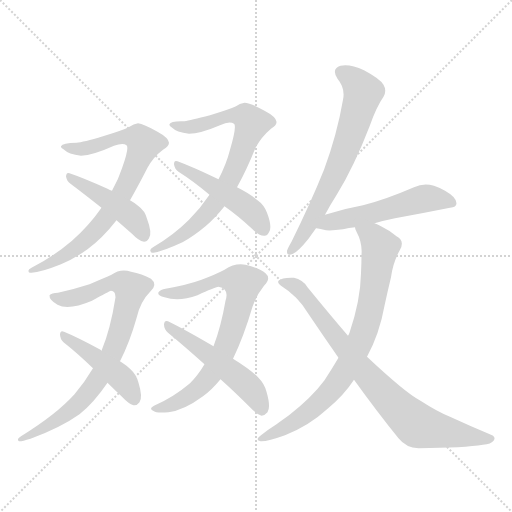
t = 0.00 s
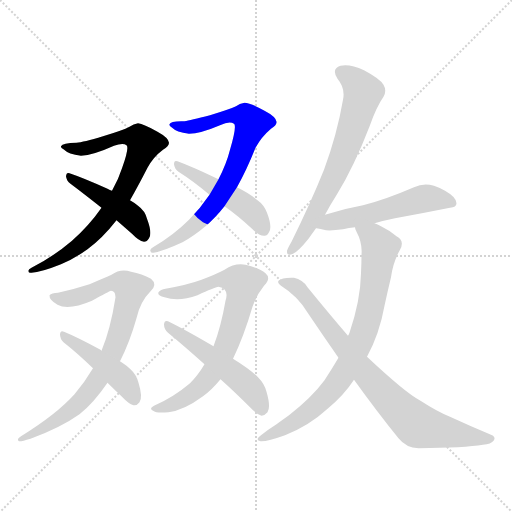
t = 1.87 s
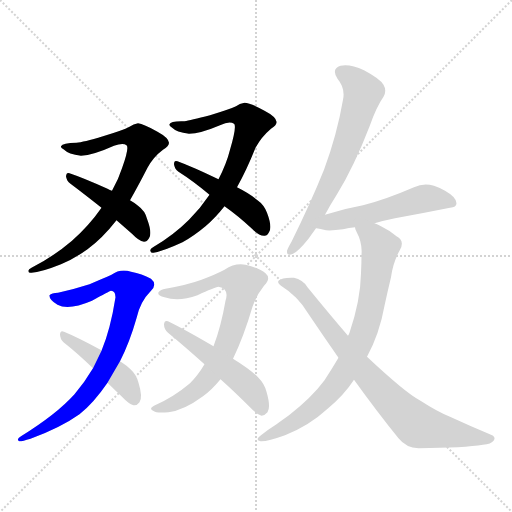
t = 3.73 s
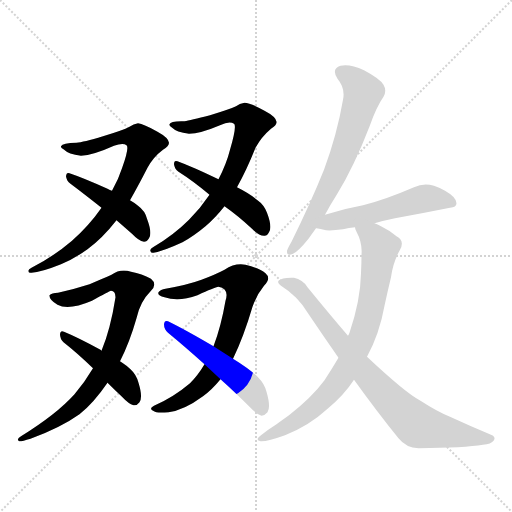
t = 5.59 s
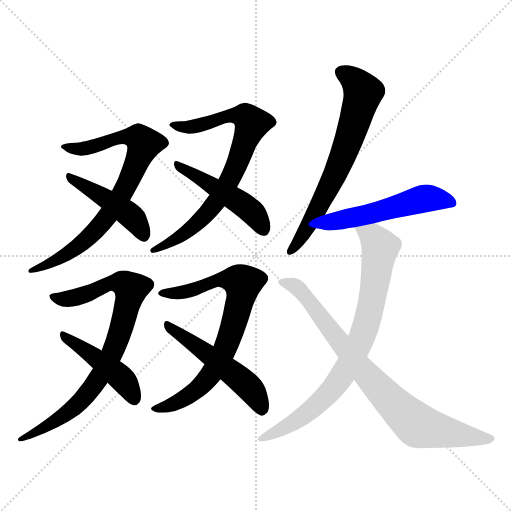
t = 7.46 s
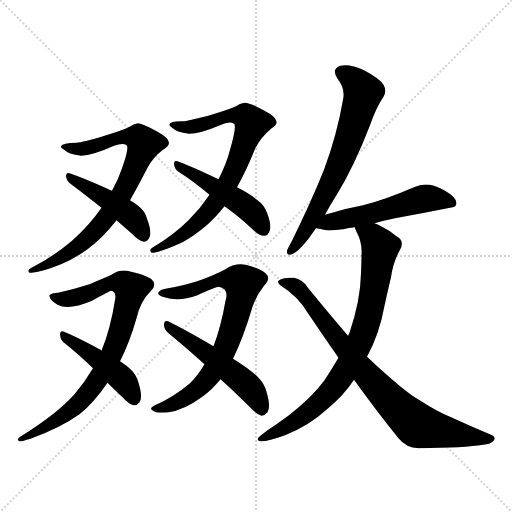
t = 9.32 s

The animated SVG that drew these frames (rendered in a browser with its animation timeline set to each time). Animation: 12 CSS @keyframes rules; one cycle of 9.32 s.

<svg version="1.1" viewBox="0 0 1024 1024" xmlns="http://www.w3.org/2000/svg">
  <g stroke="lightgray" stroke-dasharray="1,1" stroke-width="1" transform="scale(4, 4)">
    <line x1="0" y1="0" x2="256" y2="256"></line>
    <line x1="256" y1="0" x2="0" y2="256"></line>
    <line x1="128" y1="0" x2="128" y2="256"></line>
    <line x1="0" y1="128" x2="256" y2="128"></line>
  </g>
<g transform="scale(1, -1) translate(0, -900)">
   <style type="text/css">
    @keyframes keyframes0 {
      from {
       stroke: blue;
       stroke-dashoffset: 778;
       stroke-width: 128;
       }
       72% {
       animation-timing-function: step-end;
       stroke: blue;
       stroke-dashoffset: 0;
       stroke-width: 128;
       }
       to {
       stroke: black;
       stroke-width: 1024;
       }
       }
       #make-me-a-hanzi-animation-0 {
         animation: keyframes0 0.883138s both;
         animation-delay: 0.000000s;
         animation-timing-function: linear;
       }
    @keyframes keyframes1 {
      from {
       stroke: blue;
       stroke-dashoffset: 447;
       stroke-width: 128;
       }
       59% {
       animation-timing-function: step-end;
       stroke: blue;
       stroke-dashoffset: 0;
       stroke-width: 128;
       }
       to {
       stroke: black;
       stroke-width: 1024;
       }
       }
       #make-me-a-hanzi-animation-1 {
         animation: keyframes1 0.613770s both;
         animation-delay: 0.883138s;
         animation-timing-function: linear;
       }
    @keyframes keyframes2 {
      from {
       stroke: blue;
       stroke-dashoffset: 759;
       stroke-width: 128;
       }
       71% {
       animation-timing-function: step-end;
       stroke: blue;
       stroke-dashoffset: 0;
       stroke-width: 128;
       }
       to {
       stroke: black;
       stroke-width: 1024;
       }
       }
       #make-me-a-hanzi-animation-2 {
         animation: keyframes2 0.867676s both;
         animation-delay: 1.496908s;
         animation-timing-function: linear;
       }
    @keyframes keyframes3 {
      from {
       stroke: blue;
       stroke-dashoffset: 472;
       stroke-width: 128;
       }
       61% {
       animation-timing-function: step-end;
       stroke: blue;
       stroke-dashoffset: 0;
       stroke-width: 128;
       }
       to {
       stroke: black;
       stroke-width: 1024;
       }
       }
       #make-me-a-hanzi-animation-3 {
         animation: keyframes3 0.634115s both;
         animation-delay: 2.364583s;
         animation-timing-function: linear;
       }
    @keyframes keyframes4 {
      from {
       stroke: blue;
       stroke-dashoffset: 814;
       stroke-width: 128;
       }
       73% {
       animation-timing-function: step-end;
       stroke: blue;
       stroke-dashoffset: 0;
       stroke-width: 128;
       }
       to {
       stroke: black;
       stroke-width: 1024;
       }
       }
       #make-me-a-hanzi-animation-4 {
         animation: keyframes4 0.912435s both;
         animation-delay: 2.998698s;
         animation-timing-function: linear;
       }
    @keyframes keyframes5 {
      from {
       stroke: blue;
       stroke-dashoffset: 447;
       stroke-width: 128;
       }
       59% {
       animation-timing-function: step-end;
       stroke: blue;
       stroke-dashoffset: 0;
       stroke-width: 128;
       }
       to {
       stroke: black;
       stroke-width: 1024;
       }
       }
       #make-me-a-hanzi-animation-5 {
         animation: keyframes5 0.613770s both;
         animation-delay: 3.911133s;
         animation-timing-function: linear;
       }
    @keyframes keyframes6 {
      from {
       stroke: blue;
       stroke-dashoffset: 747;
       stroke-width: 128;
       }
       71% {
       animation-timing-function: step-end;
       stroke: blue;
       stroke-dashoffset: 0;
       stroke-width: 128;
       }
       to {
       stroke: black;
       stroke-width: 1024;
       }
       }
       #make-me-a-hanzi-animation-6 {
         animation: keyframes6 0.857910s both;
         animation-delay: 4.524902s;
         animation-timing-function: linear;
       }
    @keyframes keyframes7 {
      from {
       stroke: blue;
       stroke-dashoffset: 509;
       stroke-width: 128;
       }
       62% {
       animation-timing-function: step-end;
       stroke: blue;
       stroke-dashoffset: 0;
       stroke-width: 128;
       }
       to {
       stroke: black;
       stroke-width: 1024;
       }
       }
       #make-me-a-hanzi-animation-7 {
         animation: keyframes7 0.664225s both;
         animation-delay: 5.382812s;
         animation-timing-function: linear;
       }
    @keyframes keyframes8 {
      from {
       stroke: blue;
       stroke-dashoffset: 664;
       stroke-width: 128;
       }
       68% {
       animation-timing-function: step-end;
       stroke: blue;
       stroke-dashoffset: 0;
       stroke-width: 128;
       }
       to {
       stroke: black;
       stroke-width: 1024;
       }
       }
       #make-me-a-hanzi-animation-8 {
         animation: keyframes8 0.790365s both;
         animation-delay: 6.047038s;
         animation-timing-function: linear;
       }
    @keyframes keyframes9 {
      from {
       stroke: blue;
       stroke-dashoffset: 529;
       stroke-width: 128;
       }
       63% {
       animation-timing-function: step-end;
       stroke: blue;
       stroke-dashoffset: 0;
       stroke-width: 128;
       }
       to {
       stroke: black;
       stroke-width: 1024;
       }
       }
       #make-me-a-hanzi-animation-9 {
         animation: keyframes9 0.680501s both;
         animation-delay: 6.837402s;
         animation-timing-function: linear;
       }
    @keyframes keyframes10 {
      from {
       stroke: blue;
       stroke-dashoffset: 790;
       stroke-width: 128;
       }
       72% {
       animation-timing-function: step-end;
       stroke: blue;
       stroke-dashoffset: 0;
       stroke-width: 128;
       }
       to {
       stroke: black;
       stroke-width: 1024;
       }
       }
       #make-me-a-hanzi-animation-10 {
         animation: keyframes10 0.892904s both;
         animation-delay: 7.517904s;
         animation-timing-function: linear;
       }
    @keyframes keyframes11 {
      from {
       stroke: blue;
       stroke-dashoffset: 802;
       stroke-width: 128;
       }
       72% {
       animation-timing-function: step-end;
       stroke: blue;
       stroke-dashoffset: 0;
       stroke-width: 128;
       }
       to {
       stroke: black;
       stroke-width: 1024;
       }
       }
       #make-me-a-hanzi-animation-11 {
         animation: keyframes11 0.902669s both;
         animation-delay: 8.410807s;
         animation-timing-function: linear;
       }
</style>
<path d="M 144.0 418.5 Q 108.0 387.5 63.0 364.5 Q 56.0 361.5 57.0 357.5 Q 57.0 353.5 63.0 354.5 Q 82.0 355.5 122.0 371.5 Q 147.0 381.5 175.0 401.5 Q 205.0 423.5 233.0 459.5 L 260.0 499.5 Q 276.0 527.5 295.0 564.5 Q 307.0 586.5 326.0 600.5 Q 338.0 607.5 338.0 614.5 Q 337.0 624.5 315.0 636.5 Q 287.0 652.5 276.0 653.5 Q 267.0 652.5 259.0 646.5 Q 246.0 639.5 206.0 627.5 Q 166.0 615.5 153.0 614.5 Q 125.0 614.5 122.0 607.5 Q 121.0 604.5 127.0 601.5 Q 137.0 591.5 162.0 588.5 Q 186.0 589.5 228.0 608.5 Q 246.0 614.5 253.0 609.5 Q 259.0 605.5 244.0 563.5 Q 237.0 541.5 224.0 518.5 L 203.0 484.5 Q 178.0 448.5 144.0 418.5 Z" fill="lightgray"></path> 
<path d="M 233.0 459.5 Q 248.0 446.5 265.0 431.5 Q 277.0 418.5 288.0 416.5 Q 294.0 416.5 298.0 423.5 Q 305.0 433.5 294.0 462.5 Q 290.0 478.5 276.0 488.5 Q 269.0 494.5 260.0 499.5 L 224.0 518.5 Q 220.0 519.5 215.0 522.5 Q 166.0 544.5 139.0 553.5 Q 133.0 556.5 132.0 547.5 Q 133.0 538.5 141.0 532.5 Q 169.0 511.5 203.0 484.5 L 233.0 459.5 Z" fill="lightgray"></path> 
<path d="M 474.0 525.5 Q 493.0 559.5 511.0 604.5 Q 523.0 626.5 542.0 642.5 Q 554.0 649.5 553.0 656.5 Q 552.0 666.5 529.0 678.5 Q 501.0 694.5 489.0 694.5 Q 479.0 693.5 472.0 687.5 Q 459.0 681.5 420.0 669.5 Q 380.0 659.5 369.0 657.5 Q 341.0 658.5 339.0 651.5 Q 338.0 648.5 343.0 645.5 Q 353.0 635.5 378.0 632.5 Q 400.0 632.5 440.0 649.5 Q 459.0 658.5 468.0 652.5 Q 474.0 648.5 460.0 600.5 Q 453.0 572.5 437.0 541.5 L 419.0 510.5 Q 401.0 483.5 378.0 460.5 Q 347.0 429.5 306.0 405.5 Q 299.0 401.5 301.0 397.5 Q 302.0 393.5 307.0 394.5 Q 326.0 397.5 365.0 415.5 Q 387.0 427.5 411.0 447.5 Q 430.0 463.5 449.0 487.5 L 474.0 525.5 Z" fill="lightgray"></path> 
<path d="M 437.0 541.5 Q 385.0 566.5 355.0 577.5 Q 348.0 580.5 348.0 571.5 Q 349.0 562.5 357.0 556.5 Q 387.0 537.5 419.0 510.5 L 449.0 487.5 Q 476.0 468.5 504.0 442.5 Q 517.0 429.5 528.0 428.5 Q 534.0 427.5 538.0 435.5 Q 545.0 445.5 534.0 474.5 Q 528.0 490.5 515.0 499.5 Q 500.0 512.5 474.0 525.5 L 437.0 541.5 Z" fill="lightgray"></path> 
<path d="M 149.0 111.5 Q 113.0 71.5 42.0 27.5 Q 32.0 21.5 38.0 17.5 Q 42.0 16.5 61.0 22.5 Q 121.0 44.5 159.0 71.5 Q 187.0 93.5 215.0 134.5 L 240.0 177.5 Q 259.0 214.5 273.0 263.5 Q 280.0 296.5 302.0 318.5 Q 315.0 331.5 302.0 342.5 Q 284.0 352.5 262.0 356.5 Q 241.0 363.5 223.0 350.5 Q 207.0 343.5 179.0 331.5 Q 148.0 321.5 116.0 314.5 Q 103.0 314.5 99.0 309.5 Q 98.0 300.5 115.0 290.5 Q 137.0 278.5 184.0 298.5 Q 218.0 317.5 222.0 318.5 Q 231.0 318.5 231.0 305.5 Q 221.0 241.5 203.0 198.5 L 186.0 163.5 Q 170.0 136.5 149.0 111.5 Z" fill="lightgray"></path> 
<path d="M 215.0 134.5 Q 228.0 121.5 245.0 105.5 Q 257.0 92.5 267.0 89.5 Q 274.0 88.5 279.0 95.5 Q 286.0 105.5 277.0 134.5 Q 273.0 150.5 261.0 161.5 Q 254.0 168.5 240.0 177.5 L 203.0 198.5 L 201.0 200.5 Q 155.0 225.5 128.0 236.5 Q 121.0 240.5 120.0 231.5 Q 120.0 222.5 127.0 215.5 Q 155.0 193.5 186.0 163.5 L 215.0 134.5 Z" fill="lightgray"></path> 
<path d="M 466.0 182.5 Q 487.0 225.5 505.0 286.5 Q 514.0 311.5 528.0 328.5 Q 543.0 343.5 531.0 353.5 Q 519.0 363.5 491.0 370.5 Q 470.0 374.5 449.0 360.5 Q 430.0 350.5 403.0 340.5 Q 376.0 330.5 331.0 322.5 Q 321.0 321.5 317.0 315.5 Q 314.0 309.5 329.0 305.5 Q 357.0 295.5 395.0 309.5 Q 429.0 325.5 437.0 326.5 Q 459.0 322.5 451.0 298.5 Q 442.0 246.5 427.0 207.5 L 409.0 171.5 Q 396.0 149.5 380.0 133.5 Q 347.0 105.5 308.0 88.5 Q 296.0 82.5 308.0 77.5 Q 312.0 73.5 337.0 75.5 Q 368.0 79.5 406.0 107.5 Q 424.0 120.5 441.0 141.5 L 466.0 182.5 Z" fill="lightgray"></path> 
<path d="M 427.0 207.5 Q 369.0 241.5 336.0 257.5 Q 329.0 260.5 328.0 251.5 Q 328.0 241.5 336.0 234.5 Q 370.0 206.5 409.0 171.5 L 441.0 141.5 Q 469.0 116.5 500.0 85.5 Q 512.0 72.5 523.0 68.5 Q 529.0 68.5 535.0 75.5 Q 542.0 85.5 533.0 116.5 Q 529.0 132.5 516.0 145.5 Q 500.0 161.5 466.0 182.5 L 427.0 207.5 Z" fill="lightgray"></path> 
<path d="M 648.0 560.5 Q 621.0 493.5 583.0 416.5 Q 576.0 404.5 574.0 398.5 Q 573.0 386.5 586.0 392.5 Q 596.0 396.5 617.0 422.5 Q 624.0 432.5 632.0 443.5 L 650.0 470.5 Q 660.0 489.5 674.0 511.5 Q 708.0 566.5 740.0 649.5 Q 753.0 686.5 767.0 706.5 Q 774.0 718.5 767.0 730.5 Q 760.0 742.5 728.0 759.5 Q 700.0 772.5 681.0 768.5 Q 662.0 762.5 675.0 742.5 Q 691.0 723.5 686.0 700.5 Q 674.0 630.5 648.0 560.5 Z" fill="lightgray"></path> 
<path d="M 632.0 443.5 L 633.0 443.5 Q 640.0 442.5 652.0 439.5 Q 665.0 438.5 686.0 441.5 Q 698.0 444.5 710.0 445.5 L 749.0 453.5 Q 770.0 459.5 790.0 463.5 Q 845.0 473.5 900.0 484.5 Q 913.0 485.5 913.0 493.5 Q 913.0 505.5 890.0 518.5 Q 880.0 524.5 868.0 528.5 Q 847.0 534.5 828.0 525.5 Q 770.0 500.5 726.0 489.5 Q 687.0 482.5 650.0 470.5 C 621.0 461.5 602.0 448.5 632.0 443.5 Z" fill="lightgray"></path> 
<path d="M 710.0 445.5 Q 710.0 442.5 713.0 436.5 Q 725.0 414.5 723.0 390.5 Q 723.0 374.5 722.0 353.5 Q 721.0 299.5 699.0 234.5 Q 698.0 231.5 696.0 228.5 L 677.0 184.5 Q 664.0 162.5 649.0 139.5 Q 624.0 105.5 578.0 69.5 Q 568.0 62.5 553.0 51.5 Q 537.0 41.5 522.0 29.5 Q 509.0 19.5 521.0 17.5 Q 534.0 16.5 570.0 29.5 Q 618.0 48.5 654.0 81.5 Q 688.0 109.5 708.0 140.5 L 734.0 186.5 Q 759.0 232.5 769.0 288.5 Q 775.0 316.5 782.0 345.5 Q 786.0 375.5 800.0 400.5 Q 810.0 418.5 793.0 427.5 Q 777.0 440.5 762.0 447.5 Q 755.0 451.5 749.0 453.5 C 722.0 466.5 699.0 473.5 710.0 445.5 Z" fill="lightgray"></path> 
<path d="M 696.0 228.5 Q 659.0 271.5 615.0 325.5 Q 605.0 341.5 588.0 344.5 Q 564.0 345.5 557.0 338.5 Q 554.0 334.5 562.0 328.5 Q 596.0 307.5 616.0 273.5 Q 647.0 227.5 677.0 184.5 L 708.0 140.5 Q 754.0 76.5 797.0 23.5 Q 812.0 4.5 837.0 3.5 Q 930.0 4.5 966.0 10.5 Q 982.0 11.5 988.0 19.5 Q 992.0 26.5 982.0 30.5 Q 939.0 48.5 900.0 66.5 Q 875.0 76.5 841.0 98.5 Q 823.0 108.5 799.0 128.5 Q 769.0 153.5 734.0 186.5 L 696.0 228.5 Z" fill="lightgray"></path> 
      <clipPath id="make-me-a-hanzi-clip-0">
      <path d="M 144.0 418.5 Q 108.0 387.5 63.0 364.5 Q 56.0 361.5 57.0 357.5 Q 57.0 353.5 63.0 354.5 Q 82.0 355.5 122.0 371.5 Q 147.0 381.5 175.0 401.5 Q 205.0 423.5 233.0 459.5 L 260.0 499.5 Q 276.0 527.5 295.0 564.5 Q 307.0 586.5 326.0 600.5 Q 338.0 607.5 338.0 614.5 Q 337.0 624.5 315.0 636.5 Q 287.0 652.5 276.0 653.5 Q 267.0 652.5 259.0 646.5 Q 246.0 639.5 206.0 627.5 Q 166.0 615.5 153.0 614.5 Q 125.0 614.5 122.0 607.5 Q 121.0 604.5 127.0 601.5 Q 137.0 591.5 162.0 588.5 Q 186.0 589.5 228.0 608.5 Q 246.0 614.5 253.0 609.5 Q 259.0 605.5 244.0 563.5 Q 237.0 541.5 224.0 518.5 L 203.0 484.5 Q 178.0 448.5 144.0 418.5 Z" fill="lightgray"></path>
      </clipPath>
      <path clip-path="url(#make-me-a-hanzi-clip-0)" d="M 128.0 607.5 L 175.0 603.5 L 252.0 626.5 L 276.0 624.5 L 288.0 612.5 L 252.0 526.5 L 205.0 454.5 L 135.0 392.5 L 93.0 368.5 L 62.0 359.5 " fill="none" id="make-me-a-hanzi-animation-0" stroke-dasharray="650 1300" stroke-linecap="round"></path>

      <clipPath id="make-me-a-hanzi-clip-1">
      <path d="M 233.0 459.5 Q 248.0 446.5 265.0 431.5 Q 277.0 418.5 288.0 416.5 Q 294.0 416.5 298.0 423.5 Q 305.0 433.5 294.0 462.5 Q 290.0 478.5 276.0 488.5 Q 269.0 494.5 260.0 499.5 L 224.0 518.5 Q 220.0 519.5 215.0 522.5 Q 166.0 544.5 139.0 553.5 Q 133.0 556.5 132.0 547.5 Q 133.0 538.5 141.0 532.5 Q 169.0 511.5 203.0 484.5 L 233.0 459.5 Z" fill="lightgray"></path>
      </clipPath>
      <path clip-path="url(#make-me-a-hanzi-clip-1)" d="M 140.0 545.5 L 251.0 476.5 L 270.0 460.5 L 287.0 429.5 " fill="none" id="make-me-a-hanzi-animation-1" stroke-dasharray="319 638" stroke-linecap="round"></path>

      <clipPath id="make-me-a-hanzi-clip-2">
      <path d="M 474.0 525.5 Q 493.0 559.5 511.0 604.5 Q 523.0 626.5 542.0 642.5 Q 554.0 649.5 553.0 656.5 Q 552.0 666.5 529.0 678.5 Q 501.0 694.5 489.0 694.5 Q 479.0 693.5 472.0 687.5 Q 459.0 681.5 420.0 669.5 Q 380.0 659.5 369.0 657.5 Q 341.0 658.5 339.0 651.5 Q 338.0 648.5 343.0 645.5 Q 353.0 635.5 378.0 632.5 Q 400.0 632.5 440.0 649.5 Q 459.0 658.5 468.0 652.5 Q 474.0 648.5 460.0 600.5 Q 453.0 572.5 437.0 541.5 L 419.0 510.5 Q 401.0 483.5 378.0 460.5 Q 347.0 429.5 306.0 405.5 Q 299.0 401.5 301.0 397.5 Q 302.0 393.5 307.0 394.5 Q 326.0 397.5 365.0 415.5 Q 387.0 427.5 411.0 447.5 Q 430.0 463.5 449.0 487.5 L 474.0 525.5 Z" fill="lightgray"></path>
      </clipPath>
      <path clip-path="url(#make-me-a-hanzi-clip-2)" d="M 345.0 651.5 L 391.0 647.5 L 475.0 669.5 L 490.0 667.5 L 504.0 652.5 L 471.0 564.5 L 422.0 482.5 L 352.0 419.5 L 306.0 399.5 " fill="none" id="make-me-a-hanzi-animation-2" stroke-dasharray="631 1262" stroke-linecap="round"></path>

      <clipPath id="make-me-a-hanzi-clip-3">
      <path d="M 437.0 541.5 Q 385.0 566.5 355.0 577.5 Q 348.0 580.5 348.0 571.5 Q 349.0 562.5 357.0 556.5 Q 387.0 537.5 419.0 510.5 L 449.0 487.5 Q 476.0 468.5 504.0 442.5 Q 517.0 429.5 528.0 428.5 Q 534.0 427.5 538.0 435.5 Q 545.0 445.5 534.0 474.5 Q 528.0 490.5 515.0 499.5 Q 500.0 512.5 474.0 525.5 L 437.0 541.5 Z" fill="lightgray"></path>
      </clipPath>
      <path clip-path="url(#make-me-a-hanzi-clip-3)" d="M 356.0 569.5 L 496.0 483.5 L 526.0 441.5 " fill="none" id="make-me-a-hanzi-animation-3" stroke-dasharray="344 688" stroke-linecap="round"></path>

      <clipPath id="make-me-a-hanzi-clip-4">
      <path d="M 149.0 111.5 Q 113.0 71.5 42.0 27.5 Q 32.0 21.5 38.0 17.5 Q 42.0 16.5 61.0 22.5 Q 121.0 44.5 159.0 71.5 Q 187.0 93.5 215.0 134.5 L 240.0 177.5 Q 259.0 214.5 273.0 263.5 Q 280.0 296.5 302.0 318.5 Q 315.0 331.5 302.0 342.5 Q 284.0 352.5 262.0 356.5 Q 241.0 363.5 223.0 350.5 Q 207.0 343.5 179.0 331.5 Q 148.0 321.5 116.0 314.5 Q 103.0 314.5 99.0 309.5 Q 98.0 300.5 115.0 290.5 Q 137.0 278.5 184.0 298.5 Q 218.0 317.5 222.0 318.5 Q 231.0 318.5 231.0 305.5 Q 221.0 241.5 203.0 198.5 L 186.0 163.5 Q 170.0 136.5 149.0 111.5 Z" fill="lightgray"></path>
      </clipPath>
      <path clip-path="url(#make-me-a-hanzi-clip-4)" d="M 105.0 306.5 L 142.0 302.5 L 187.0 315.5 L 223.0 334.5 L 246.0 331.5 L 261.0 322.5 L 235.0 218.5 L 195.0 138.5 L 134.0 73.5 L 41.0 21.5 " fill="none" id="make-me-a-hanzi-animation-4" stroke-dasharray="686 1372" stroke-linecap="round"></path>

      <clipPath id="make-me-a-hanzi-clip-5">
      <path d="M 215.0 134.5 Q 228.0 121.5 245.0 105.5 Q 257.0 92.5 267.0 89.5 Q 274.0 88.5 279.0 95.5 Q 286.0 105.5 277.0 134.5 Q 273.0 150.5 261.0 161.5 Q 254.0 168.5 240.0 177.5 L 203.0 198.5 L 201.0 200.5 Q 155.0 225.5 128.0 236.5 Q 121.0 240.5 120.0 231.5 Q 120.0 222.5 127.0 215.5 Q 155.0 193.5 186.0 163.5 L 215.0 134.5 Z" fill="lightgray"></path>
      </clipPath>
      <path clip-path="url(#make-me-a-hanzi-clip-5)" d="M 127.0 228.5 L 232.0 153.5 L 260.0 121.5 L 268.0 103.5 " fill="none" id="make-me-a-hanzi-animation-5" stroke-dasharray="319 638" stroke-linecap="round"></path>

      <clipPath id="make-me-a-hanzi-clip-6">
      <path d="M 466.0 182.5 Q 487.0 225.5 505.0 286.5 Q 514.0 311.5 528.0 328.5 Q 543.0 343.5 531.0 353.5 Q 519.0 363.5 491.0 370.5 Q 470.0 374.5 449.0 360.5 Q 430.0 350.5 403.0 340.5 Q 376.0 330.5 331.0 322.5 Q 321.0 321.5 317.0 315.5 Q 314.0 309.5 329.0 305.5 Q 357.0 295.5 395.0 309.5 Q 429.0 325.5 437.0 326.5 Q 459.0 322.5 451.0 298.5 Q 442.0 246.5 427.0 207.5 L 409.0 171.5 Q 396.0 149.5 380.0 133.5 Q 347.0 105.5 308.0 88.5 Q 296.0 82.5 308.0 77.5 Q 312.0 73.5 337.0 75.5 Q 368.0 79.5 406.0 107.5 Q 424.0 120.5 441.0 141.5 L 466.0 182.5 Z" fill="lightgray"></path>
      </clipPath>
      <path clip-path="url(#make-me-a-hanzi-clip-6)" d="M 326.0 314.5 L 384.0 319.5 L 439.0 340.5 L 469.0 340.5 L 486.0 333.5 L 459.0 224.5 L 426.0 157.5 L 389.0 116.5 L 352.0 93.5 L 314.0 83.5 " fill="none" id="make-me-a-hanzi-animation-6" stroke-dasharray="619 1238" stroke-linecap="round"></path>

      <clipPath id="make-me-a-hanzi-clip-7">
      <path d="M 427.0 207.5 Q 369.0 241.5 336.0 257.5 Q 329.0 260.5 328.0 251.5 Q 328.0 241.5 336.0 234.5 Q 370.0 206.5 409.0 171.5 L 441.0 141.5 Q 469.0 116.5 500.0 85.5 Q 512.0 72.5 523.0 68.5 Q 529.0 68.5 535.0 75.5 Q 542.0 85.5 533.0 116.5 Q 529.0 132.5 516.0 145.5 Q 500.0 161.5 466.0 182.5 L 427.0 207.5 Z" fill="lightgray"></path>
      </clipPath>
      <path clip-path="url(#make-me-a-hanzi-clip-7)" d="M 337.0 248.5 L 485.0 137.5 L 508.0 113.5 L 523.0 82.5 " fill="none" id="make-me-a-hanzi-animation-7" stroke-dasharray="381 762" stroke-linecap="round"></path>

      <clipPath id="make-me-a-hanzi-clip-8">
      <path d="M 648.0 560.5 Q 621.0 493.5 583.0 416.5 Q 576.0 404.5 574.0 398.5 Q 573.0 386.5 586.0 392.5 Q 596.0 396.5 617.0 422.5 Q 624.0 432.5 632.0 443.5 L 650.0 470.5 Q 660.0 489.5 674.0 511.5 Q 708.0 566.5 740.0 649.5 Q 753.0 686.5 767.0 706.5 Q 774.0 718.5 767.0 730.5 Q 760.0 742.5 728.0 759.5 Q 700.0 772.5 681.0 768.5 Q 662.0 762.5 675.0 742.5 Q 691.0 723.5 686.0 700.5 Q 674.0 630.5 648.0 560.5 Z" fill="lightgray"></path>
      </clipPath>
      <path clip-path="url(#make-me-a-hanzi-clip-8)" d="M 684.0 754.5 L 710.0 738.5 L 726.0 715.5 L 714.0 669.5 L 671.0 551.5 L 602.0 422.5 L 582.0 399.5 " fill="none" id="make-me-a-hanzi-animation-8" stroke-dasharray="536 1072" stroke-linecap="round"></path>

      <clipPath id="make-me-a-hanzi-clip-9">
      <path d="M 632.0 443.5 L 633.0 443.5 Q 640.0 442.5 652.0 439.5 Q 665.0 438.5 686.0 441.5 Q 698.0 444.5 710.0 445.5 L 749.0 453.5 Q 770.0 459.5 790.0 463.5 Q 845.0 473.5 900.0 484.5 Q 913.0 485.5 913.0 493.5 Q 913.0 505.5 890.0 518.5 Q 880.0 524.5 868.0 528.5 Q 847.0 534.5 828.0 525.5 Q 770.0 500.5 726.0 489.5 Q 687.0 482.5 650.0 470.5 C 621.0 461.5 602.0 448.5 632.0 443.5 Z" fill="lightgray"></path>
      </clipPath>
      <path clip-path="url(#make-me-a-hanzi-clip-9)" d="M 638.0 446.5 L 850.0 503.5 L 903.0 494.5 " fill="none" id="make-me-a-hanzi-animation-9" stroke-dasharray="401 802" stroke-linecap="round"></path>

      <clipPath id="make-me-a-hanzi-clip-10">
      <path d="M 710.0 445.5 Q 710.0 442.5 713.0 436.5 Q 725.0 414.5 723.0 390.5 Q 723.0 374.5 722.0 353.5 Q 721.0 299.5 699.0 234.5 Q 698.0 231.5 696.0 228.5 L 677.0 184.5 Q 664.0 162.5 649.0 139.5 Q 624.0 105.5 578.0 69.5 Q 568.0 62.5 553.0 51.5 Q 537.0 41.5 522.0 29.5 Q 509.0 19.5 521.0 17.5 Q 534.0 16.5 570.0 29.5 Q 618.0 48.5 654.0 81.5 Q 688.0 109.5 708.0 140.5 L 734.0 186.5 Q 759.0 232.5 769.0 288.5 Q 775.0 316.5 782.0 345.5 Q 786.0 375.5 800.0 400.5 Q 810.0 418.5 793.0 427.5 Q 777.0 440.5 762.0 447.5 Q 755.0 451.5 749.0 453.5 C 722.0 466.5 699.0 473.5 710.0 445.5 Z" fill="lightgray"></path>
      </clipPath>
      <path clip-path="url(#make-me-a-hanzi-clip-10)" d="M 717.0 442.5 L 746.0 425.5 L 760.0 405.5 L 735.0 257.5 L 715.0 204.5 L 658.0 113.5 L 605.0 67.5 L 525.0 23.5 " fill="none" id="make-me-a-hanzi-animation-10" stroke-dasharray="662 1324" stroke-linecap="round"></path>

      <clipPath id="make-me-a-hanzi-clip-11">
      <path d="M 696.0 228.5 Q 659.0 271.5 615.0 325.5 Q 605.0 341.5 588.0 344.5 Q 564.0 345.5 557.0 338.5 Q 554.0 334.5 562.0 328.5 Q 596.0 307.5 616.0 273.5 Q 647.0 227.5 677.0 184.5 L 708.0 140.5 Q 754.0 76.5 797.0 23.5 Q 812.0 4.5 837.0 3.5 Q 930.0 4.5 966.0 10.5 Q 982.0 11.5 988.0 19.5 Q 992.0 26.5 982.0 30.5 Q 939.0 48.5 900.0 66.5 Q 875.0 76.5 841.0 98.5 Q 823.0 108.5 799.0 128.5 Q 769.0 153.5 734.0 186.5 L 696.0 228.5 Z" fill="lightgray"></path>
      </clipPath>
      <path clip-path="url(#make-me-a-hanzi-clip-11)" d="M 565.0 336.5 L 589.0 328.5 L 610.0 309.5 L 734.0 149.5 L 833.0 50.5 L 899.0 33.5 L 980.0 22.5 " fill="none" id="make-me-a-hanzi-animation-11" stroke-dasharray="674 1348" stroke-linecap="round"></path>

</g>
</svg>
